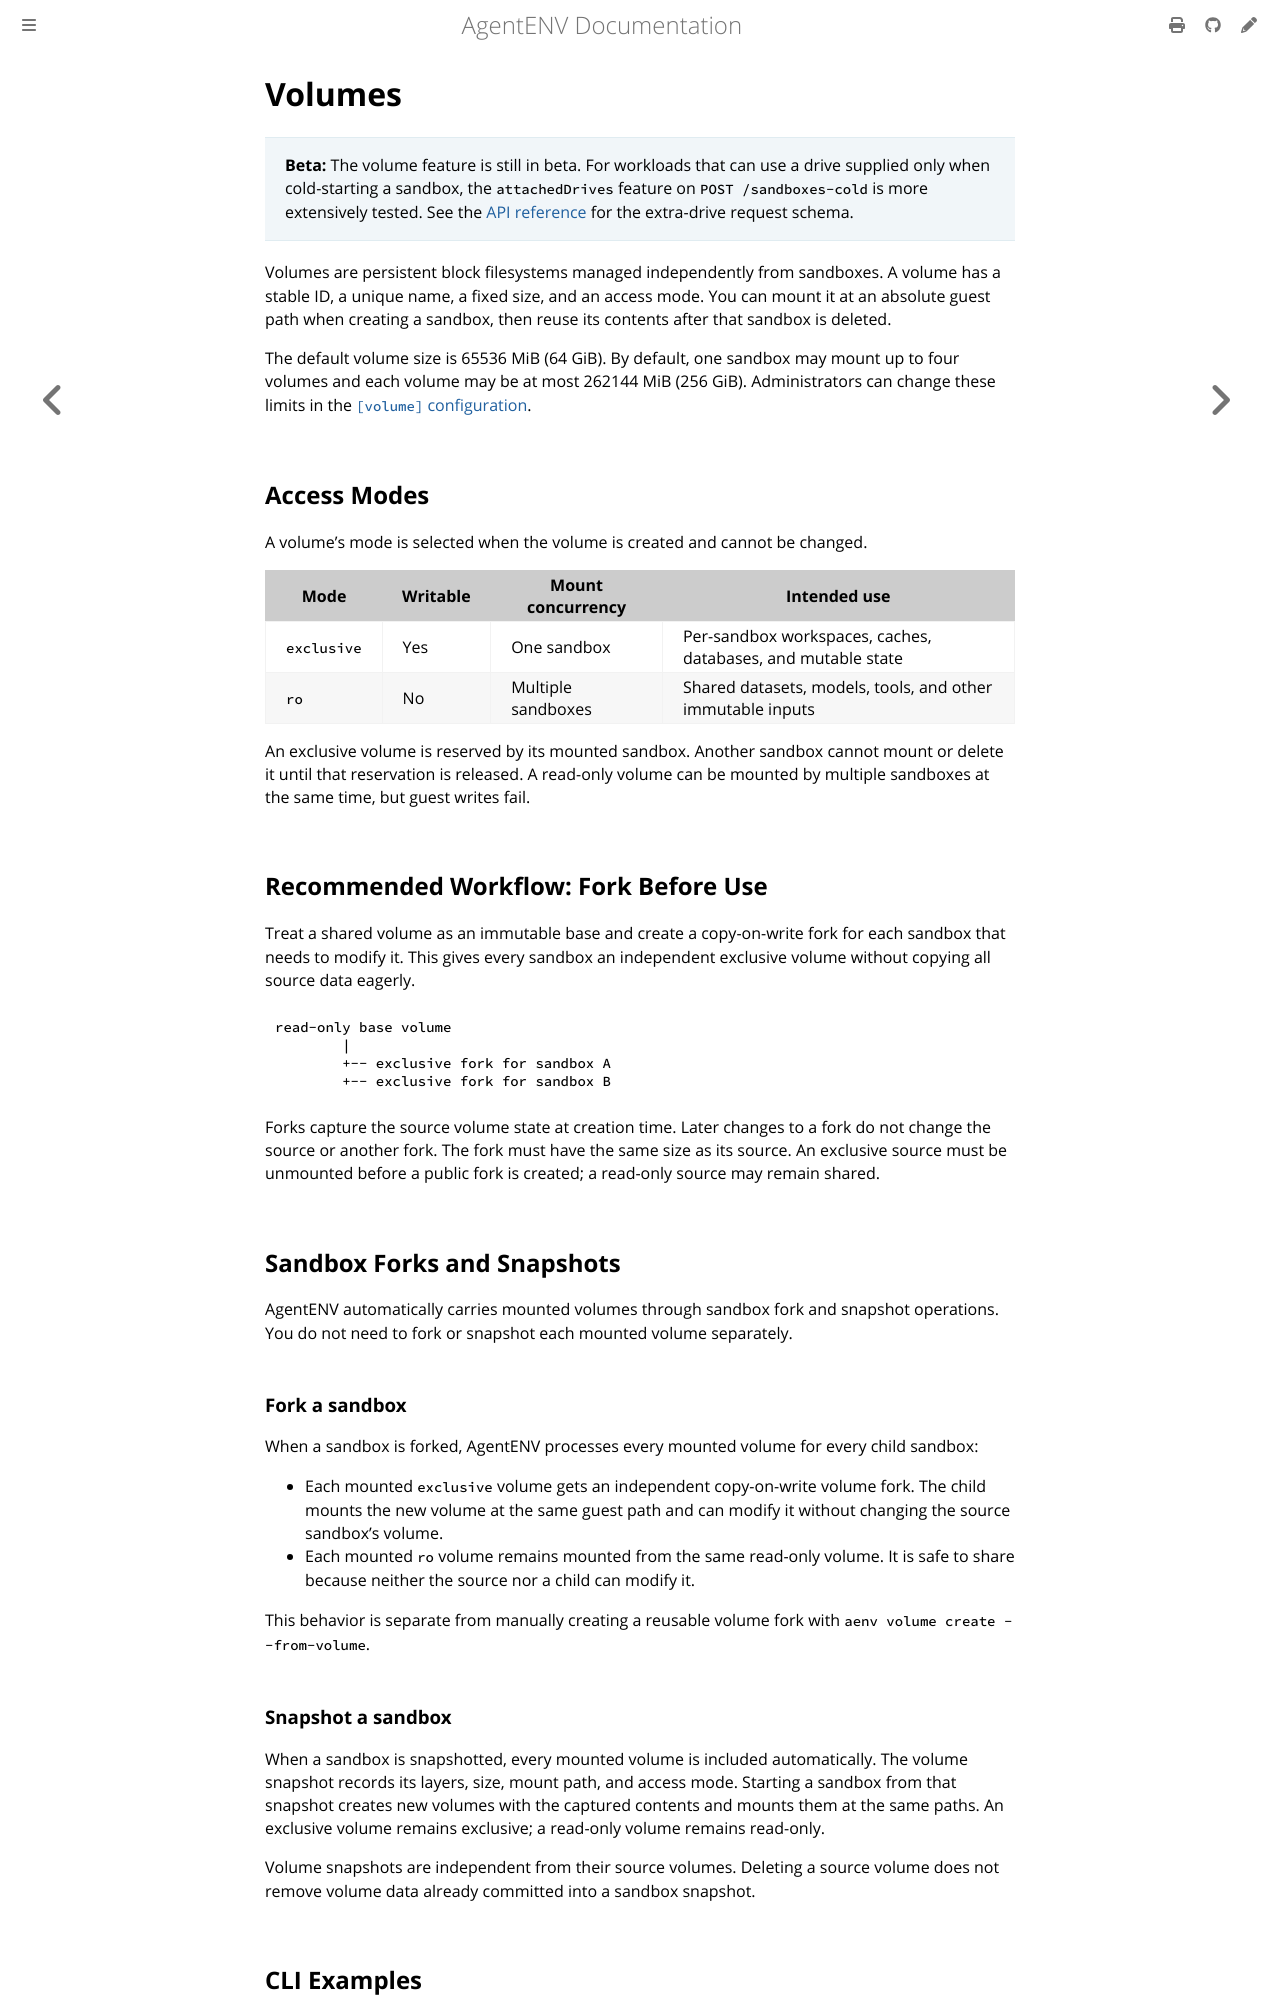

repository: fy2462/AgentENV · page: dev/concepts/volumes.html · generator: mdbook

# Volumes

> **Beta:** The volume feature is still in beta. For workloads that can use a
> drive supplied only when cold-starting a sandbox, the `attachedDrives`
> feature on `POST /sandboxes-cold` is more extensively tested. See the
> [API reference](../../api/index.md) for the extra-drive request schema.

Volumes are persistent block filesystems managed independently from sandboxes.
A volume has a stable ID, a unique name, a fixed size, and an access mode. You can
mount it at an absolute guest path when creating a sandbox.
